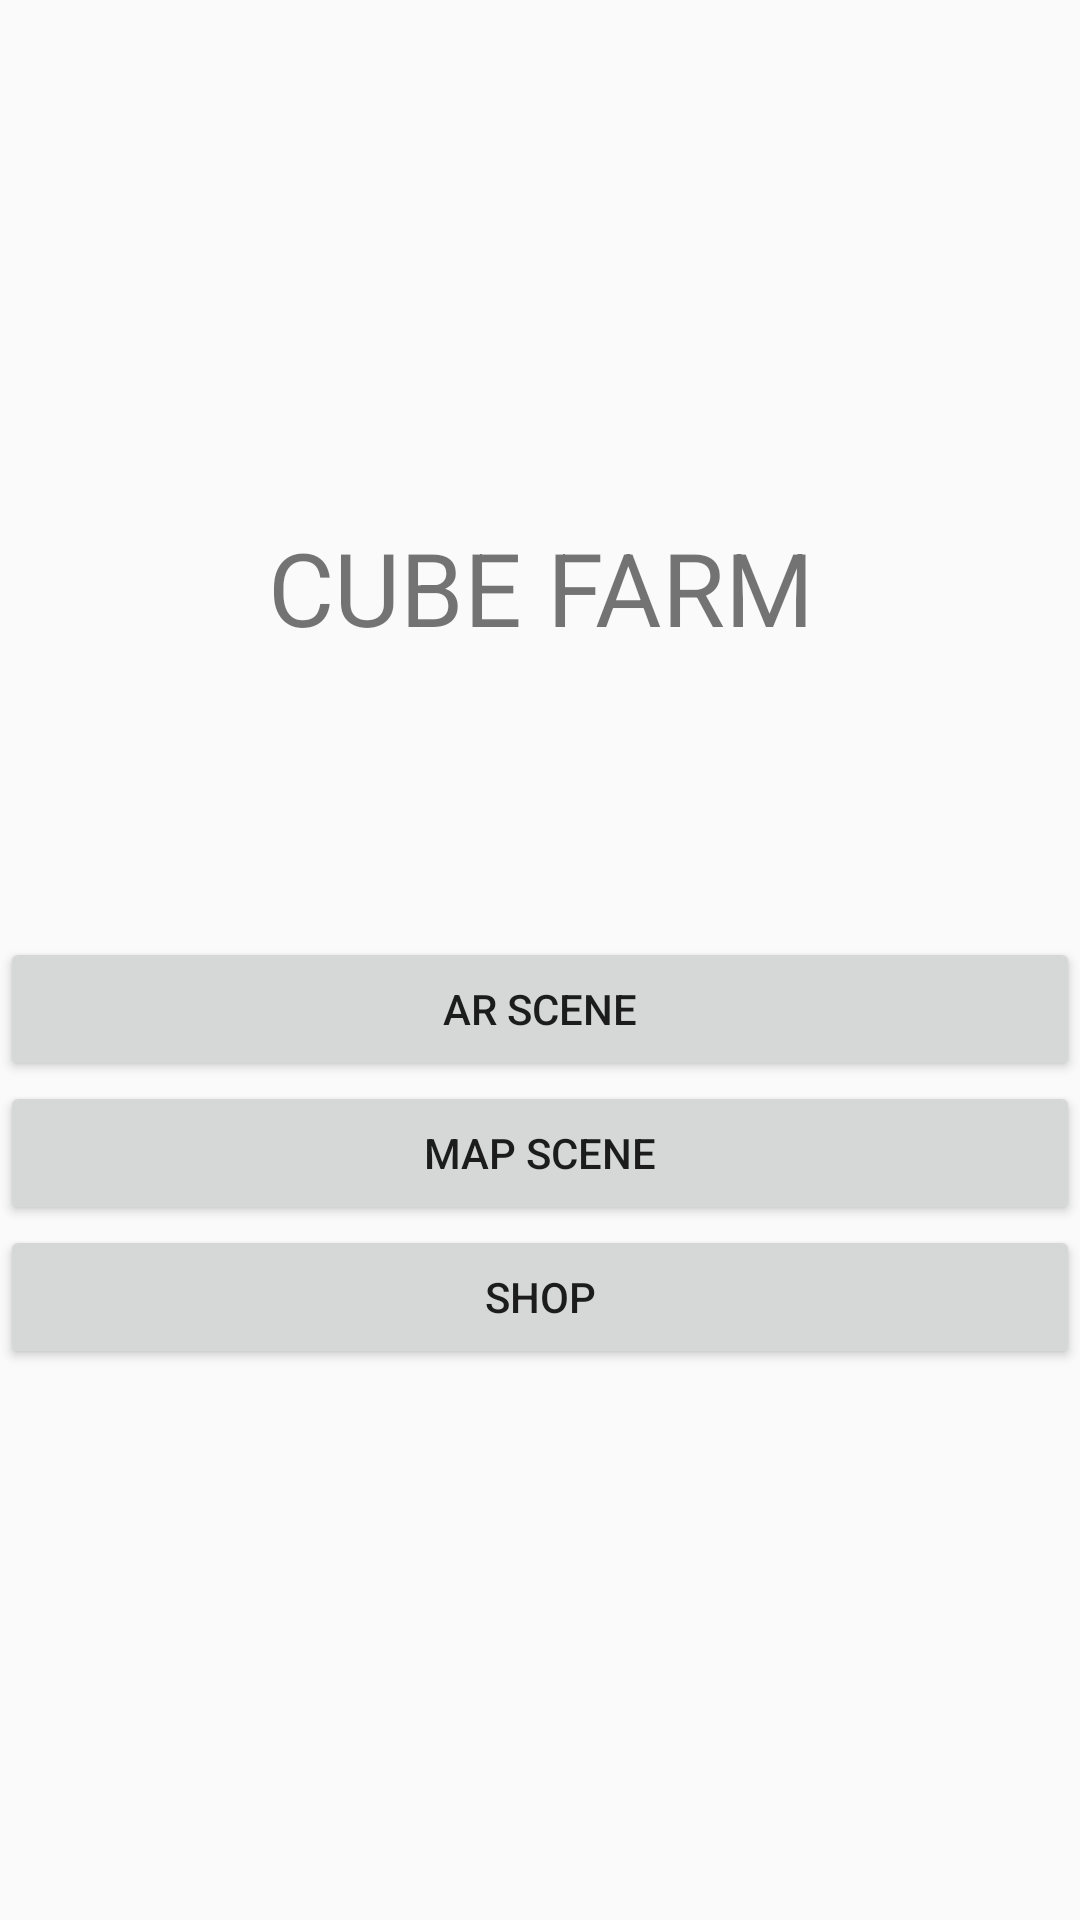

Reconstruct the res/layout file that produces this screen, plus the resources it refers to.
<!-- AndroidManifest.xml: application theme AppTheme -->
<!-- res/layout/activity_debug_title.xml -->
<?xml version="1.0" encoding="utf-8"?>
<androidx.constraintlayout.widget.ConstraintLayout xmlns:android="http://schemas.android.com/apk/res/android"
    xmlns:app="http://schemas.android.com/apk/res-auto"
    xmlns:tools="http://schemas.android.com/tools"
    android:layout_width="match_parent"
    android:layout_height="match_parent"
    tools:context="com.csd3156.team7.DebugTitleActivity">

    <LinearLayout
        android:layout_width="match_parent"
        android:layout_height="match_parent"
        android:orientation="vertical">

        <Space
            android:layout_width="match_parent"
            android:layout_height="173dp" />

        <TextView
            android:id="@+id/titleTextView"
            android:layout_width="match_parent"
            android:layout_height="wrap_content"
            android:gravity="center"
            android:text="CUBE FARM"
            android:textSize="34sp" />

        <Space
            android:layout_width="match_parent"
            android:layout_height="94dp" />

        <Button
            android:id="@+id/buttonAR"
            android:layout_width="match_parent"
            android:layout_height="wrap_content"
            android:text="AR SCENE" />

        <Button
            android:id="@+id/buttonMap"
            android:layout_width="match_parent"
            android:layout_height="wrap_content"
            android:text="MAP SCENE" />

        <Button
            android:id="@+id/buttonShop"
            android:layout_width="match_parent"
            android:layout_height="wrap_content"
            android:text="@string/shop_title" />
    </LinearLayout>

</androidx.constraintlayout.widget.ConstraintLayout>
<!-- resources referenced by this layout -->
<resources>
  <string name="shop_title">Shop</string>
  <style name="AppTheme" parent="Theme.AppCompat.DayNight">
      
    </style>
</resources>
